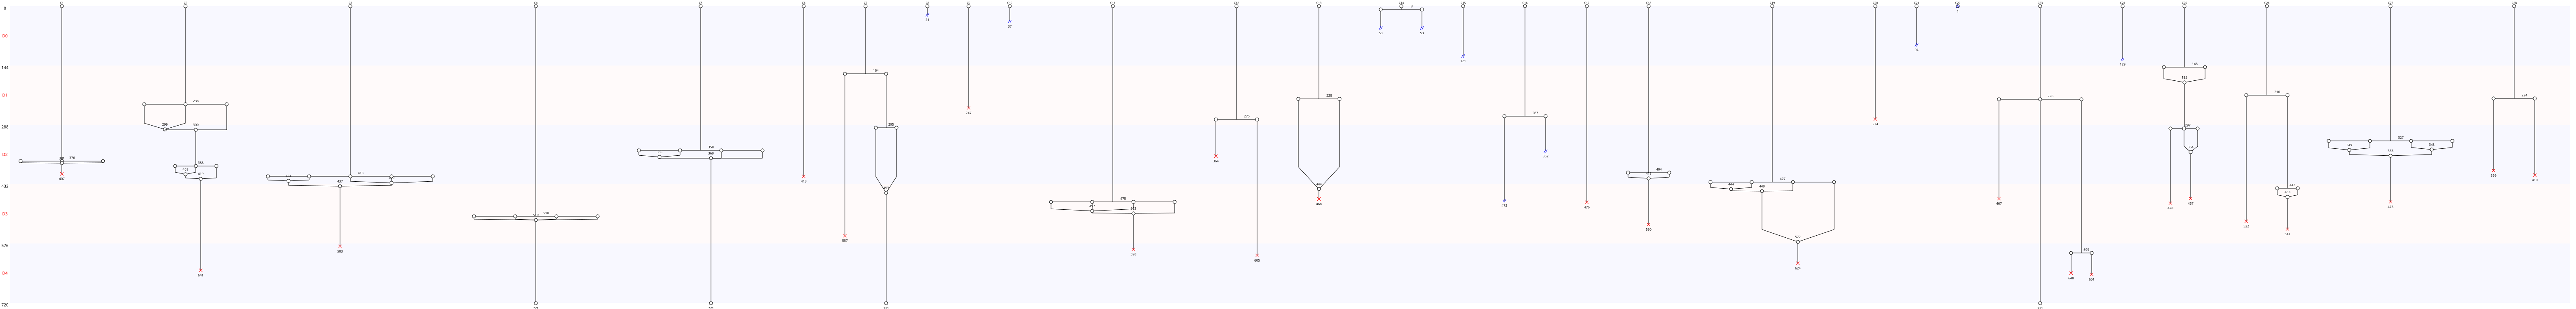

The data file committed next to this chart (first rows):
Nombre de cellules à J0, 28
Nombre de cellules à J5, 4
Nombre de mitoses totale, 23
Nombre de cycles mitotiques, 0.8214
Nombre de mitoses normales, 7
Nombre de mitoses anormales, 16
Nombre de mitoses non dichotomiques, 11
Nombre de refusions après mitose, 25
Nombre total de morts, 24
Nombre de mort sans mitose, 4
Nombre de mort après mitose, 20
Nombre de sorties, 10
Longueur moyenne entre deux cycles, 205
Longueur moyenne entre T0 et première di…, 292
Nom des cellules, C1, C2, C3, C4, C5, C6, C7, C8, C9, C10, C11, C12, C13, C14, C15, C16, C17, C18, C19, C20, C21, C22, C23
Nombre de divisions, 1, 2, 1, 1, 1, 0, 2, 0, 0, 0, 1, 1, 1, 1, 0, 1, 0, 1, 1, 0, 0, 0, 2
Nombre de divisions, 0, 1, 2
Nombre de cellules concernées, 10, 13, 5
